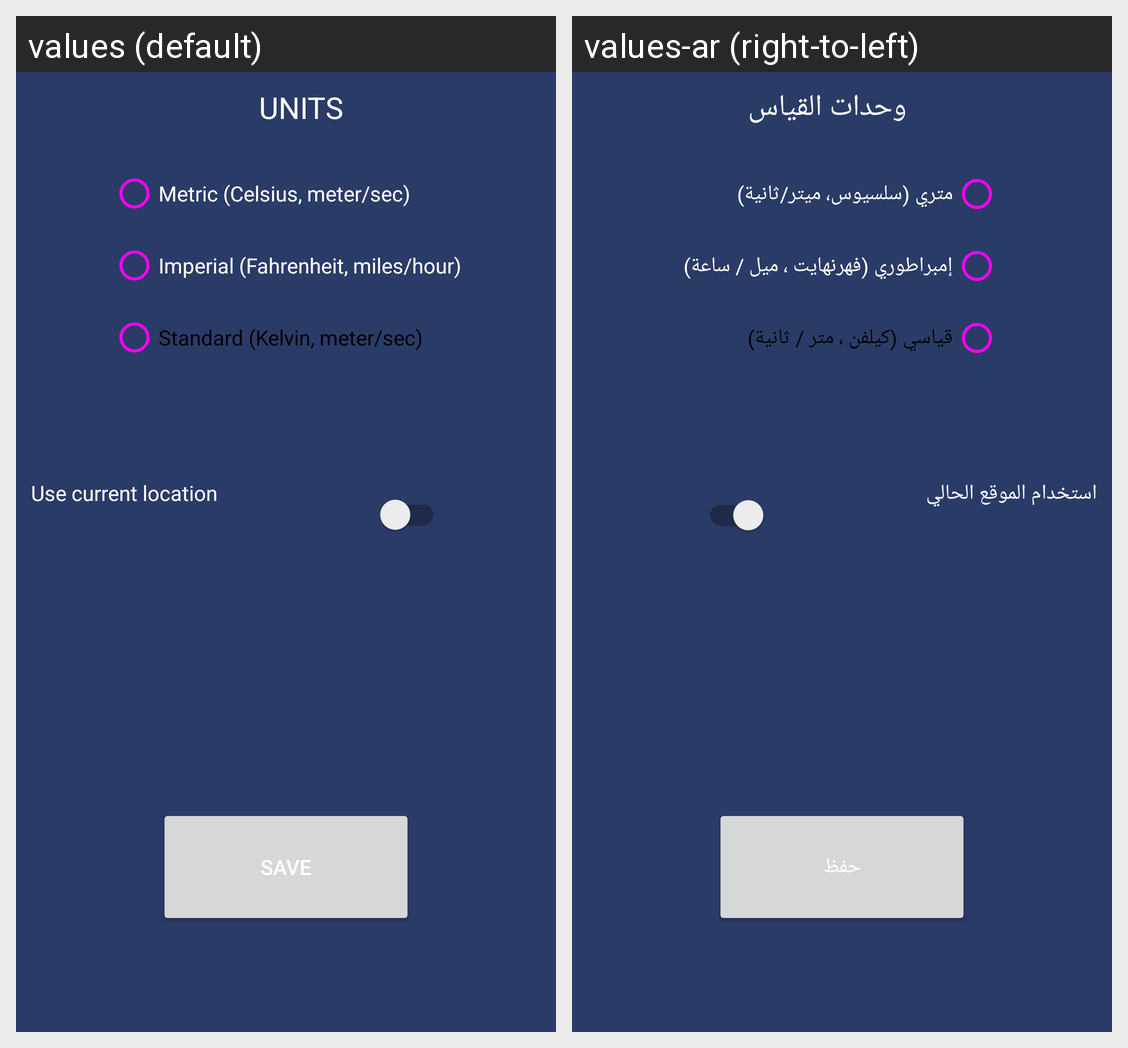

This grid shows one Android layout under two languages. Give, for every string resource on the screen, its name, the default text and each shown locale's text.
Android screen res/layout/fragment_settings.xml rendered under 2 locales, left to right: values (default), values-ar (right-to-left). Device: Nexus 5 (rendered at 1080×1920; each locale shown at half size, 540×960, under a caption strip naming it); theme Theme.WeatherApp.
Strings drawn on this screen, with the default value and each locale's value (text and hints the layout hard-codes, and strings that could not be matched under every locale, appear in the picture but are not listed):

Units
  values: Units
  values-ar: وحدات القياس

Metric
  values: Metric (Celsius, meter/sec)
  values-ar: متري (سلسيوس، ميتر/ثانية)

Imperial
  values: Imperial (Fahrenheit, miles/hour)
  values-ar: إمبراطوري (فهرنهايت ، ميل / ساعة)

Standard
  values: Standard (Kelvin, meter/sec)
  values-ar: قياسي (كيلفن ، متر / ثانية)

locationSettings
  values: Use current location
  values-ar: استخدام الموقع الحالي

Save
  values: Save
  values-ar: حفظ
